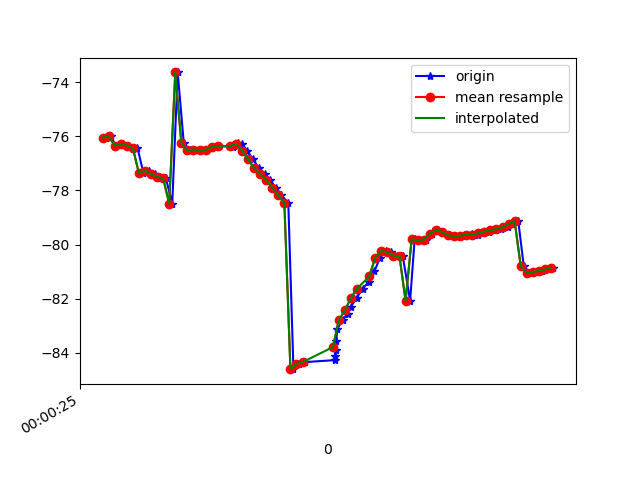

Source data for this figure (header and first rows):
1617667225850, 362862480034499, -76.04543, 6.2428346, -19.590397
1617667225867, 362862499265269, -75.98, 6.032, -19.39
1617667225883, 362862518496039, -76.34, 6.386, -18.82
1617667225907, 362862537726809, -76.28, 6.248, -18.97
1617667225927, 362862556957579, -76.34, 6.341, -18.68
1617667225942, 362862576188349, -76.46, 6.332, -19.48
1617667225955, 362862595419119, -76.41, 6.278, -19.39
1617667225975, 362862614649889, -77.36, 7.277, -19.97
1617667225993, 362862633880659, -77.27, 7.199, -19.63
1617667226013, 362862653111429, -77.41, 7.581, -19.02
1617667226031, 362862672342199, -77.49, 7.53, -19.32
1617667226049, 362862691572969, -77.55, 7.669, -18.95
1617667226070, 362862710803739, -78.49, 9.031, -18.62
1617667226088, 362862730034509, -73.64, 6.358, -19.53
1617667226108, 362862749265279, -76.25, 9.234, -17.89
1617667226127, 362862768496049, -76.52, 9.35, -18.61
1617667226145, 362862787726819, -76.49, 8.757, -18.28
1617667226167, 362862806957589, -76.51, 8.23, -18.38
1617667226183, 362862826188359, -76.5, 7.514, -19.68
1617667226202, 362862845419129, -76.39, 6.517, -20.63
1617667226223, 362862864781726, -76.36, 5.311, -22.12
1617667226272, 362862884012496, -76.39, 4.076, -24.02
1617667226273, 362862903243266, -76.34, 2.991, -26.36
1617667226286, 362862922474036, -76.26, 1.907, -29.08
1617667226299, 362862941704806, -76.29, 0.5812, -32.06
1617667226317, 362862960935576, -76.52, -0.9178, -35.2
1617667226336, 362862980166346, -76.85, -2.398, -38.49
1617667226356, 362862999397116, -77.17, -3.748, -41.85
1617667226376, 362863018627886, -77.4, -4.97, -45.24
1617667226392, 362863037858656, -77.6, -6.061, -48.55
1617667226412, 362863057089426, -77.9, -6.982, -51.64
1617667226430, 362863076320196, -78.17, -7.937, -54.59
1617667226453, 362863095550966, -78.47, -8.971, -57.45
1617667226470, 362863114781736, -84.6, -10.19, -61.58
1617667226489, 362863134012506, -84.4, -11.11, -62.97
1617667226509, 362863153243276, -84.34, -11.88, -65.04
1617667226606, 362863172474046, -84.27, -12.47, -66.55
1617667226608, 362863191704816, -84.12, -12.97, -67.51
1617667226610, 362863210935586, -83.89, -13.29, -68.01
1617667226612, 362863230166356, -83.55, -13.31, -67.99
1617667226614, 362863249397126, -83.13, -13.15, -67.45
1617667226632, 362863268627896, -82.79, -12.82, -66.35
1617667226649, 362863287858666, -82.55, -12.38, -64.74
1617667226659, 362863307089436, -82.3, -11.76, -62.76
1617667226679, 362863326320206, -81.97, -10.93, -60.4
1617667226698, 362863345550976, -81.63, -9.968, -57.66
1617667226720, 362863364781746, -81.37, -8.939, -54.54
1617667226737, 362863384012516, -80.99, -7.832, -51.28
1617667226756, 362863403243286, -80.48, -6.711, -48.02
1617667226775, 362863422474056, -80.23, -5.728, -44.65
1617667226793, 362863441704826, -80.28, -5.055, -41.14
1617667226813, 362863460935596, -80.41, -4.516, -37.78
1617667226831, 362863480166366, -80.44, -3.803, -34.73
1617667226855, 362863499397136, -82.08, 0.3434, -27.8
1617667226870, 362863518627906, -79.81, -1.704, -29.44
1617667226889, 362863537858676, -79.83, -0.6685, -27.19
1617667226907, 362863557089446, -79.82, 0.4626, -25.3
1617667226926, 362863576320216, -79.6, 1.698, -23.85
1617667226946, 362863595550986, -79.46, 2.627, -22.65
1617667226963, 362863614781756, -79.53, 3.11, -21.66
1617667226982, 362863634012526, -79.66, 3.446, -20.87
... 18 more rows
